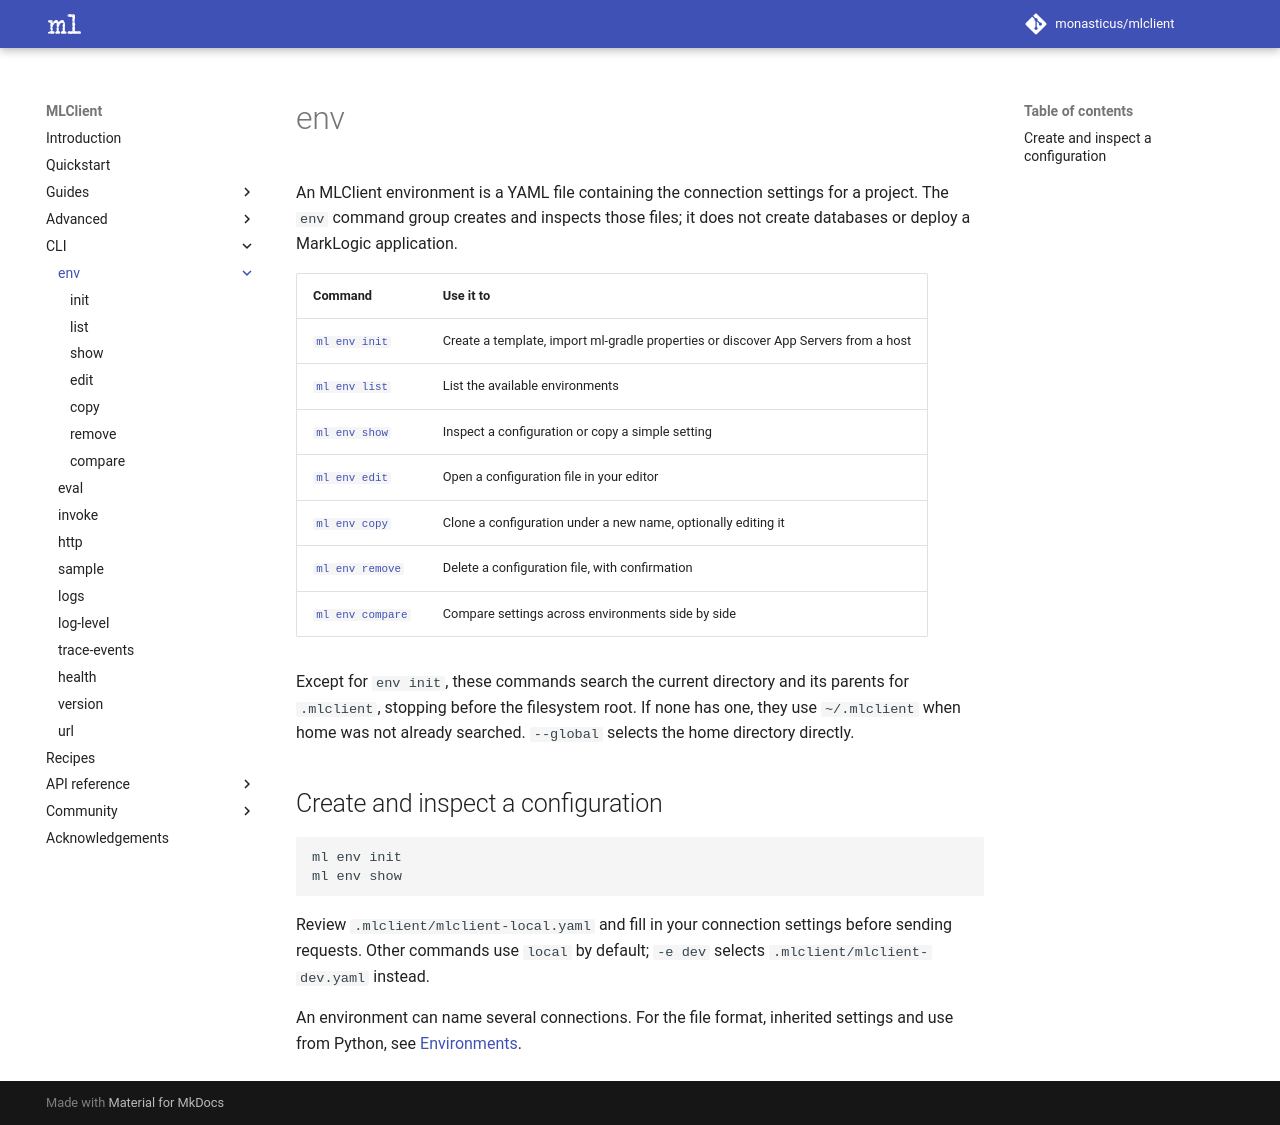

repository: monasticus/mlclient · page: dev/cli/env/index.html · generator: mkdocs

# env

An MLClient environment is a YAML file containing the connection settings for a
project. The `env` command group creates and inspects those files; it does not
create databases or deploy a MarkLogic application.

| Command | Use it to |
| --- | --- |
| [`ml env init`](init.md) | Create a template, import ml-gradle properties or discover App Servers from a host |
| [`ml env list`](list.md) | List the available environments |
| [`ml env show`](show.md) | Inspect a configuration or copy a simple setting |
| [`ml env edit`](edit.md) | Open a configuration file in your editor |
| [`ml env copy`](copy.md) | Clone a configuration under a new name, optionally editing it |
| [`ml env remove`](remove.md) | Delete a configuration file, with confirmation |
| [`ml env compare`](compare.md) | Compare settings across environments side by side |

Except for `env init`, these commands search the current directory and its
parents for `.mlclient`, stopping before the filesystem root. If none has one,
they use `~/.mlclient` when home was not already searched. `--global` selects
the home directory directly.

## Create and inspect a configuration

```sh
ml env init
ml env show
```

Review `.mlclient/mlclient-local.yaml` and fill in your connection settings
before sending requests. Other commands use `local` by default; `-e dev` selects
`.mlclient/mlclient-dev.yaml` instead.

An environment can name several connections. For the file format, inherited
settings and use from Python, see [Environments](../../guides/environments.md).
